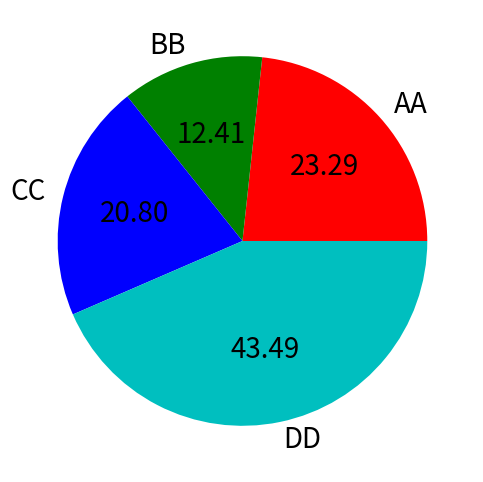

The script that saved this image:
import pandas as pd
import matplotlib.pyplot as plt
import numpy as np

se = pd.Series(  np.random.rand(4), 
                 index = ["a", "b", "c", "d"], 
                 name = "Serie")

print(se)

se.plot.pie( labels=["AA", "BB", "CC", "DD"],
             colors=["r", "g", "b", "c"],
             autopct="%.2f",
             fontsize=20,
             figsize=(8,6))


plt.show()  
